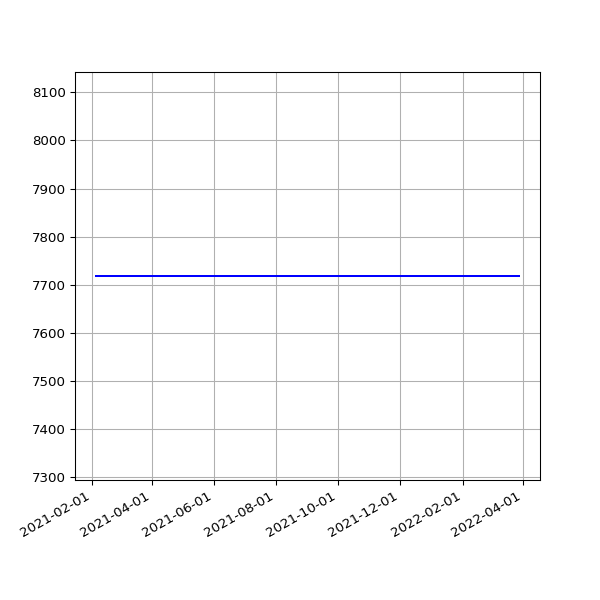

Source data for this figure (header and first rows):
date, value
2021-02-05 19:27:13 +0000, 7718
2021-02-06 19:23:10 +0000, 7718
2021-02-07 19:27:31 +0000, 7718
2021-02-08 19:22:50 +0000, 7718
2021-02-09 19:25:28 +0000, 7718
2021-02-10 19:32:11 +0000, 7718
2021-02-11 19:20:26 +0000, 7718
2021-02-12 19:23:23 +0000, 7718
2021-02-13 19:20:32 +0000, 7718
2021-02-14 19:25:25 +0000, 7718
2021-02-15 19:25:23 +0000, 7718
2021-02-16 19:22:33 +0000, 7718
2021-02-17 20:11:13 +0000, 7718
2021-02-18 20:08:32 +0000, 7718
2021-02-19 20:15:44 +0000, 7718
2021-02-20 20:16:25 +0000, 7718
2021-02-21 20:33:04 +0000, 7718
2021-02-22 20:21:21 +0000, 7718
2021-02-23 20:24:42 +0000, 7718
2021-02-24 20:12:00 +0000, 7718
2021-02-25 19:23:54 +0000, 7718
2021-02-26 19:22:45 +0000, 7718
2021-02-27 19:22:04 +0000, 7718
2021-02-28 19:26:02 +0000, 7718
2021-03-01 19:21:07 +0000, 7718
2021-03-02 19:18:40 +0000, 7718
2021-03-03 19:28:17 +0000, 7718
2021-03-04 19:14:18 +0000, 7718
2021-03-05 19:21:02 +0000, 7718
2021-03-06 19:21:30 +0000, 7718
2021-03-07 19:17:15 +0000, 7718
2021-03-08 19:18:50 +0000, 7718
2021-03-09 19:20:36 +0000, 7718
2021-03-10 20:23:07 +0000, 7718
2021-03-11 19:51:51 +0000, 7718
2021-03-12 19:54:46 +0000, 7718
2021-03-13 19:49:21 +0000, 7718
2021-03-14 19:47:44 +0000, 7718
2021-03-15 19:53:21 +0000, 7718
2021-03-16 19:45:46 +0000, 7718
2021-03-17 19:54:10 +0000, 7718
2021-03-18 19:41:10 +0000, 7718
2021-03-19 19:42:06 +0000, 7718
2021-03-20 19:38:39 +0000, 7718
2021-03-21 19:49:20 +0000, 7718
2021-03-22 19:45:35 +0000, 7718
2021-03-23 19:39:22 +0000, 7718
2021-03-24 19:46:28 +0000, 7718
2021-03-25 20:02:44 +0000, 7718
2021-03-26 19:46:27 +0000, 7718
2021-03-27 19:38:40 +0000, 7718
2021-03-28 19:43:28 +0100, 7718
2021-03-29 19:45:40 +0100, 7718
2021-03-30 19:14:32 +0100, 7718
2021-03-31 19:14:43 +0100, 7718
2021-04-01 19:18:43 +0100, 7718
2021-04-02 19:19:31 +0100, 7718
2021-04-03 19:16:57 +0100, 7718
2021-04-04 19:18:56 +0100, 7718
2021-04-05 19:16:58 +0100, 7718
... 342 more rows
